Labelled photos from "data", an image-classification folder in RohitKumarkolli/cat-dog-classifier. The possible labels are: cats, dogs.

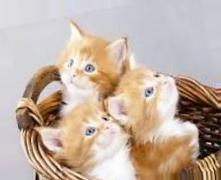
Label: cats

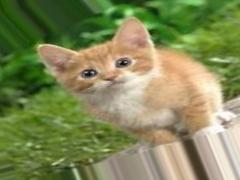
Label: cats

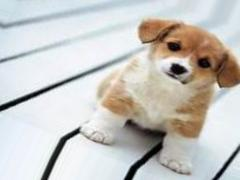
Label: dogs

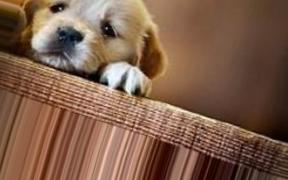
Label: dogs

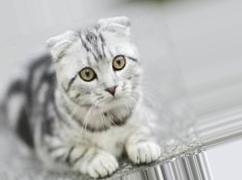
Label: cats

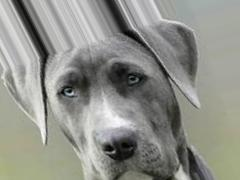
Label: dogs
